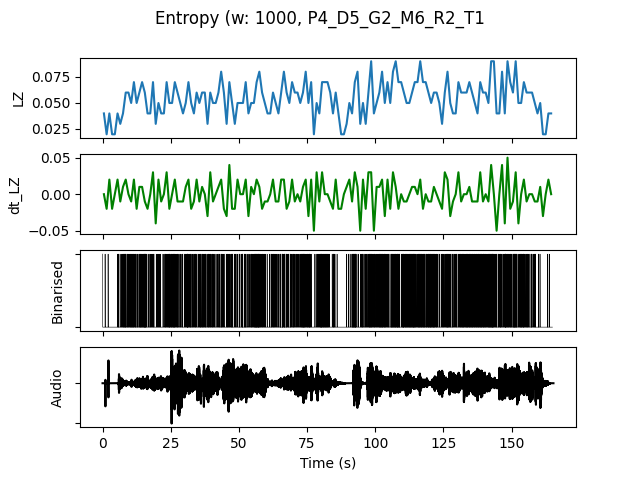

Source data for this figure (header and first rows):
, t0, LZ, dt_LZ, IOI, nCounts
0.0, 0.0, 0.03986, 0.0, 500.0, 2
1.0, 1.0, 0.01993, -0.01993, 0.0, 0
2.0, 2.0, 0.03986, 0.01993, 1000, 1
3.0, 3.0, 0.01993, -0.01993, 0.0, 0
4.0, 4.0, 0.01993, 0.0, 0.0, 0
5.0, 5.0, 0.03986, 0.01993, 333.3, 3
6.0, 6.0, 0.0299, -0.009966, 500.0, 2
7.0, 7.0, 0.03986, 0.009966, 250.0, 4
8.0, 8.0, 0.05979, 0.01993, 250.0, 4
9.0, 9.0, 0.05979, 0.0, 250.0, 4
10.0, 10.0, 0.04983, -0.009966, 250.0, 4
11.0, 11.0, 0.06976, 0.01993, 200.0, 5
12.0, 12.0, 0.04983, -0.01993, 333.3, 3
13.0, 13.0, 0.05979, 0.009966, 250.0, 4
14.0, 14.0, 0.06976, 0.009966, 200.0, 5
15.0, 15.0, 0.05979, -0.009966, 142.9, 7
16.0, 16.0, 0.03986, -0.01993, 500.0, 2
17.0, 17.0, 0.03986, 0.0, 500.0, 2
18.0, 18.0, 0.06976, 0.0299, 250.0, 4
19.0, 19.0, 0.0299, -0.03986, 1000, 1
20.0, 20.0, 0.04983, 0.01993, 333.3, 3
21.0, 21.0, 0.03986, -0.009966, 1000, 1
22.0, 22.0, 0.03986, 0.0, 500.0, 2
23.0, 23.0, 0.06976, 0.0299, 250.0, 4
24.0, 24.0, 0.04983, -0.01993, 200.0, 5
25.0, 25.0, 0.04983, 0.0, 250.0, 4
26.0, 26.0, 0.06976, 0.01993, 200.0, 5
27.0, 27.0, 0.05979, -0.009966, 333.3, 3
28.0, 28.0, 0.04983, -0.009966, 333.3, 3
29.0, 29.0, 0.03986, -0.009966, 500.0, 2
30.0, 30.0, 0.04983, 0.009966, 333.3, 3
31.0, 31.0, 0.06976, 0.01993, 166.7, 6
32.0, 32.0, 0.04983, -0.01993, 250.0, 4
33.0, 33.0, 0.03986, -0.009966, 500.0, 2
34.0, 34.0, 0.05979, 0.01993, 333.3, 3
35.0, 35.0, 0.04983, -0.009966, 333.3, 3
36.0, 36.0, 0.05979, 0.009966, 250.0, 4
37.0, 37.0, 0.05979, 0.0, 250.0, 4
38.0, 38.0, 0.0299, -0.0299, 500.0, 2
39.0, 39.0, 0.05979, 0.0299, 250.0, 4
40.0, 40.0, 0.04983, -0.009966, 333.3, 3
41.0, 41.0, 0.04983, 0.0, 500.0, 2
42.0, 42.0, 0.05979, 0.009966, 500.0, 2
43.0, 43.0, 0.07973, 0.01993, 250.0, 4
44.0, 44.0, 0.05979, -0.01993, 333.3, 3
45.0, 45.0, 0.0299, -0.0299, 500.0, 2
46.0, 46.0, 0.06976, 0.03986, 250.0, 4
47.0, 47.0, 0.04983, -0.01993, 250.0, 4
48.0, 48.0, 0.0299, -0.01993, 500.0, 2
49.0, 49.0, 0.04983, 0.01993, 500.0, 2
50.0, 50.0, 0.04983, 0.0, 333.3, 3
51.0, 51.0, 0.04983, 0.0, 333.3, 3
52.0, 52.0, 0.06976, 0.01993, 250.0, 4
53.0, 53.0, 0.03986, -0.0299, 500.0, 2
54.0, 54.0, 0.04983, 0.009966, 333.3, 3
55.0, 55.0, 0.04983, 0.0, 250.0, 4
56.0, 56.0, 0.06976, 0.01993, 166.7, 6
57.0, 57.0, 0.07973, 0.009966, 166.7, 6
58.0, 58.0, 0.05979, -0.01993, 250.0, 4
59.0, 59.0, 0.04983, -0.009966, 333.3, 3
... 105 more rows
